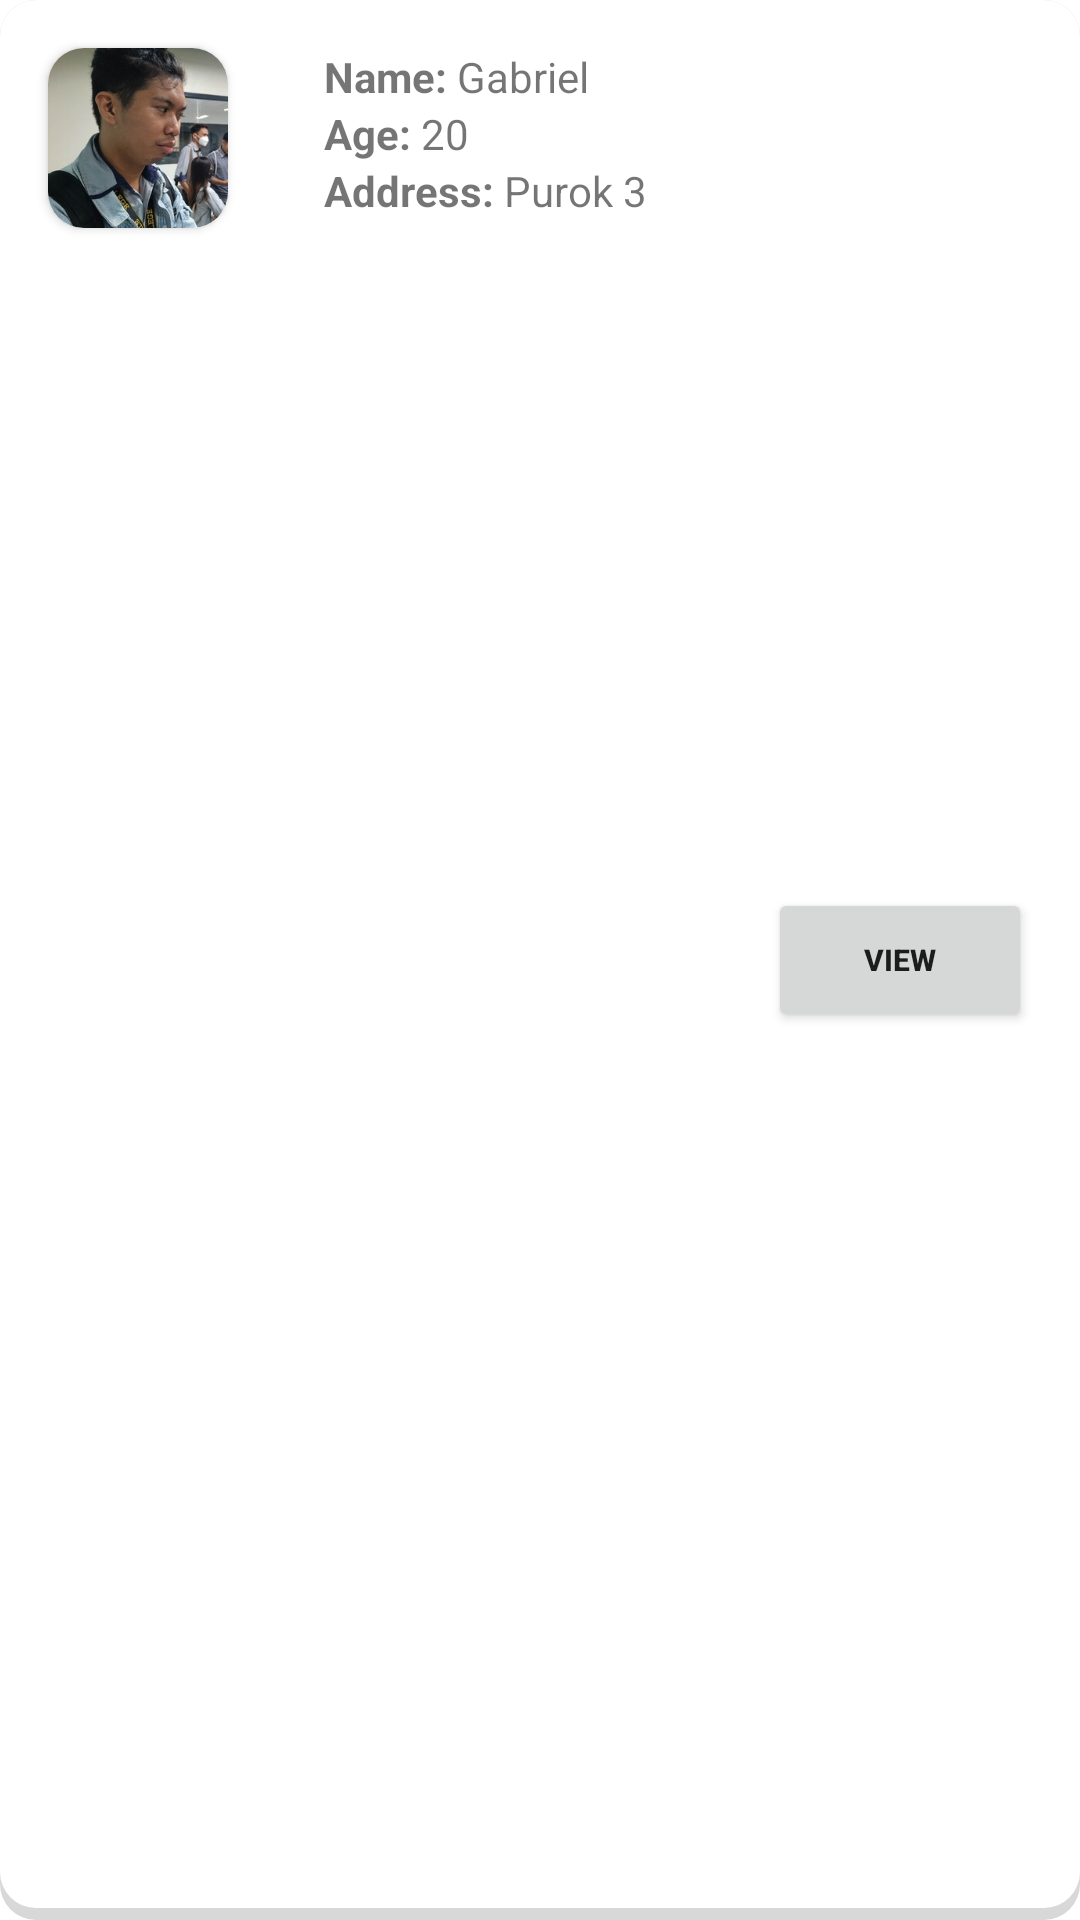

Produce the Android XML layout that renders to this screen, including the resource entries it uses.
<!-- AndroidManifest.xml: application theme Theme.Barangay_cleaning -->
<!-- res/layout/resident_item_row.xml -->
<?xml version="1.0" encoding="utf-8"?>
<androidx.appcompat.widget.LinearLayoutCompat xmlns:android="http://schemas.android.com/apk/res/android"
    android:layout_width="match_parent"
    android:layout_height="wrap_content"
    xmlns:app="http://schemas.android.com/apk/res-auto"
    android:orientation="horizontal"
    android:layout_marginHorizontal="8dp"
    android:layout_marginVertical="4dp"
    android:background="@drawable/card_background">

    <androidx.cardview.widget.CardView
        android:layout_width="60dp"
        android:layout_margin="16dp"
        android:layout_height="60dp"
        app:cardCornerRadius="12dp"
        >

        <ImageView
            android:id="@+id/resident_image"
            android:layout_width="match_parent"
            android:layout_height="match_parent"
            android:src="@drawable/temp_profile"
            />
    </androidx.cardview.widget.CardView>

    <LinearLayout
        android:layout_weight="1"
        android:layout_width="wrap_content"
        android:layout_height="wrap_content"
        android:orientation="vertical"
        android:layout_margin="16dp"
        >
        <LinearLayout
            android:layout_width="wrap_content"
            android:layout_height="wrap_content">

            <TextView
                android:layout_width="wrap_content"
                android:layout_height="wrap_content"
                android:text="Name: "
                android:textStyle="bold"
                />
            <TextView
                android:id="@+id/resident_name"
                android:layout_width="wrap_content"
                android:layout_height="wrap_content"
                android:text="Gabriel"
                />
        </LinearLayout>

        <LinearLayout
            android:layout_width="wrap_content"
            android:layout_height="wrap_content">

            <TextView
                android:layout_width="wrap_content"
                android:layout_height="wrap_content"
                android:text="Age: "
                android:textStyle="bold"
                />
            <TextView
                android:id="@+id/resident_age"
                android:layout_width="wrap_content"
                android:layout_height="wrap_content"
                android:text="20"
                />
        </LinearLayout>

        <LinearLayout
            android:layout_width="wrap_content"
            android:layout_height="wrap_content">

            <TextView
                android:layout_width="wrap_content"
                android:layout_height="wrap_content"
                android:text="Address: "
                android:textStyle="bold"
                />
            <TextView
                android:id="@+id/resident_address"
                android:layout_width="wrap_content"
                android:layout_height="wrap_content"
                android:text="Purok 3"
                />
        </LinearLayout>
    </LinearLayout>

    <Button
        android:id="@+id/view_button"
        android:layout_margin="16dp"
        android:layout_gravity="center"
        android:layout_width="wrap_content"
        android:layout_height="wrap_content"
        android:text="view"
        android:textSize="10sp"
        android:textStyle="bold"
        />

</androidx.appcompat.widget.LinearLayoutCompat>
<!-- resources referenced by this layout -->
<resources>
  <!-- drawable card_background (drawable) -->
  <?xml version="1.0" encoding="utf-8"?>
  <layer-list xmlns:android="http://schemas.android.com/apk/res/android">
      
      <item>
          <shape  android:shape="rectangle">
              <solid android:color="#d8d8d8" />
              <corners android:radius="12dp" />
          </shape>
      </item>
      
      <item android:bottom="4dp">
          <shape  android:shape="rectangle">
              <solid android:color="#FFFFFF" />
              <corners android:radius="12dp" />
          </shape>
      </item>
  </layer-list>
  <!-- drawable temp_profile: jpg bitmap (drawable, 16339 bytes) -->
  <style name="Theme.Barangay_cleaning" parent="Theme.MaterialComponents.Light.DarkActionBar">
          
          <item name="colorPrimary">@color/primary</item>
          <item name="colorPrimaryVariant">@color/primary_dark</item>
          <item name="colorOnPrimary">@color/white</item>
          
          <item name="colorSecondary">@color/secondary_light</item>
          <item name="colorSecondaryVariant">@color/secondary_dark</item>
          <item name="colorOnSecondary">@color/black</item>
          
          <item name="android:statusBarColor" tools:targetApi="l">?attr/colorPrimaryVariant</item>
          
      </style>
  <color name="primary">#95A2F1</color>
  <color name="primary_dark">#5661A6</color>
  <color name="white">#FFFFFFFF</color>
  <color name="secondary_light">#F2DD96</color>
  <color name="secondary_dark">#A68F46</color>
  <color name="black">#FF000000</color>
</resources>
